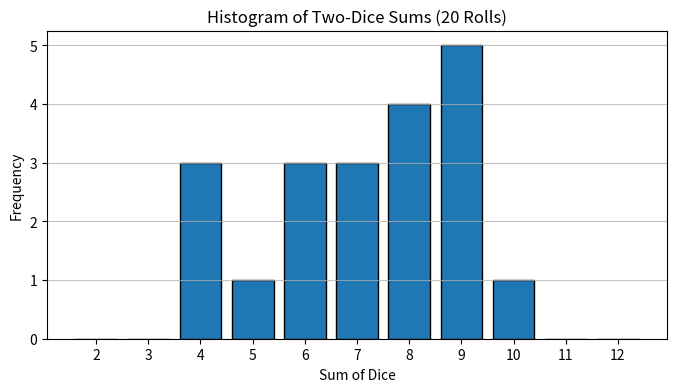

This figure's Python source:
import random
import matplotlib.pyplot as plt

# Simulate rolling two dice 20 times
rolls = [random.randint(1, 6) + random.randint(1, 6) for _ in range(20)]

# Display the results
print("Roll results:", rolls)

# Create histogram of the sums
plt.figure(figsize=(8, 4))
plt.hist(rolls, bins=range(2, 14), align='left', rwidth=0.8, edgecolor='black')
plt.title('Histogram of Two-Dice Sums (20 Rolls)')
plt.xlabel('Sum of Dice')
plt.ylabel('Frequency')
plt.xticks(range(2, 13))
plt.grid(axis='y', alpha=0.75)
plt.show()